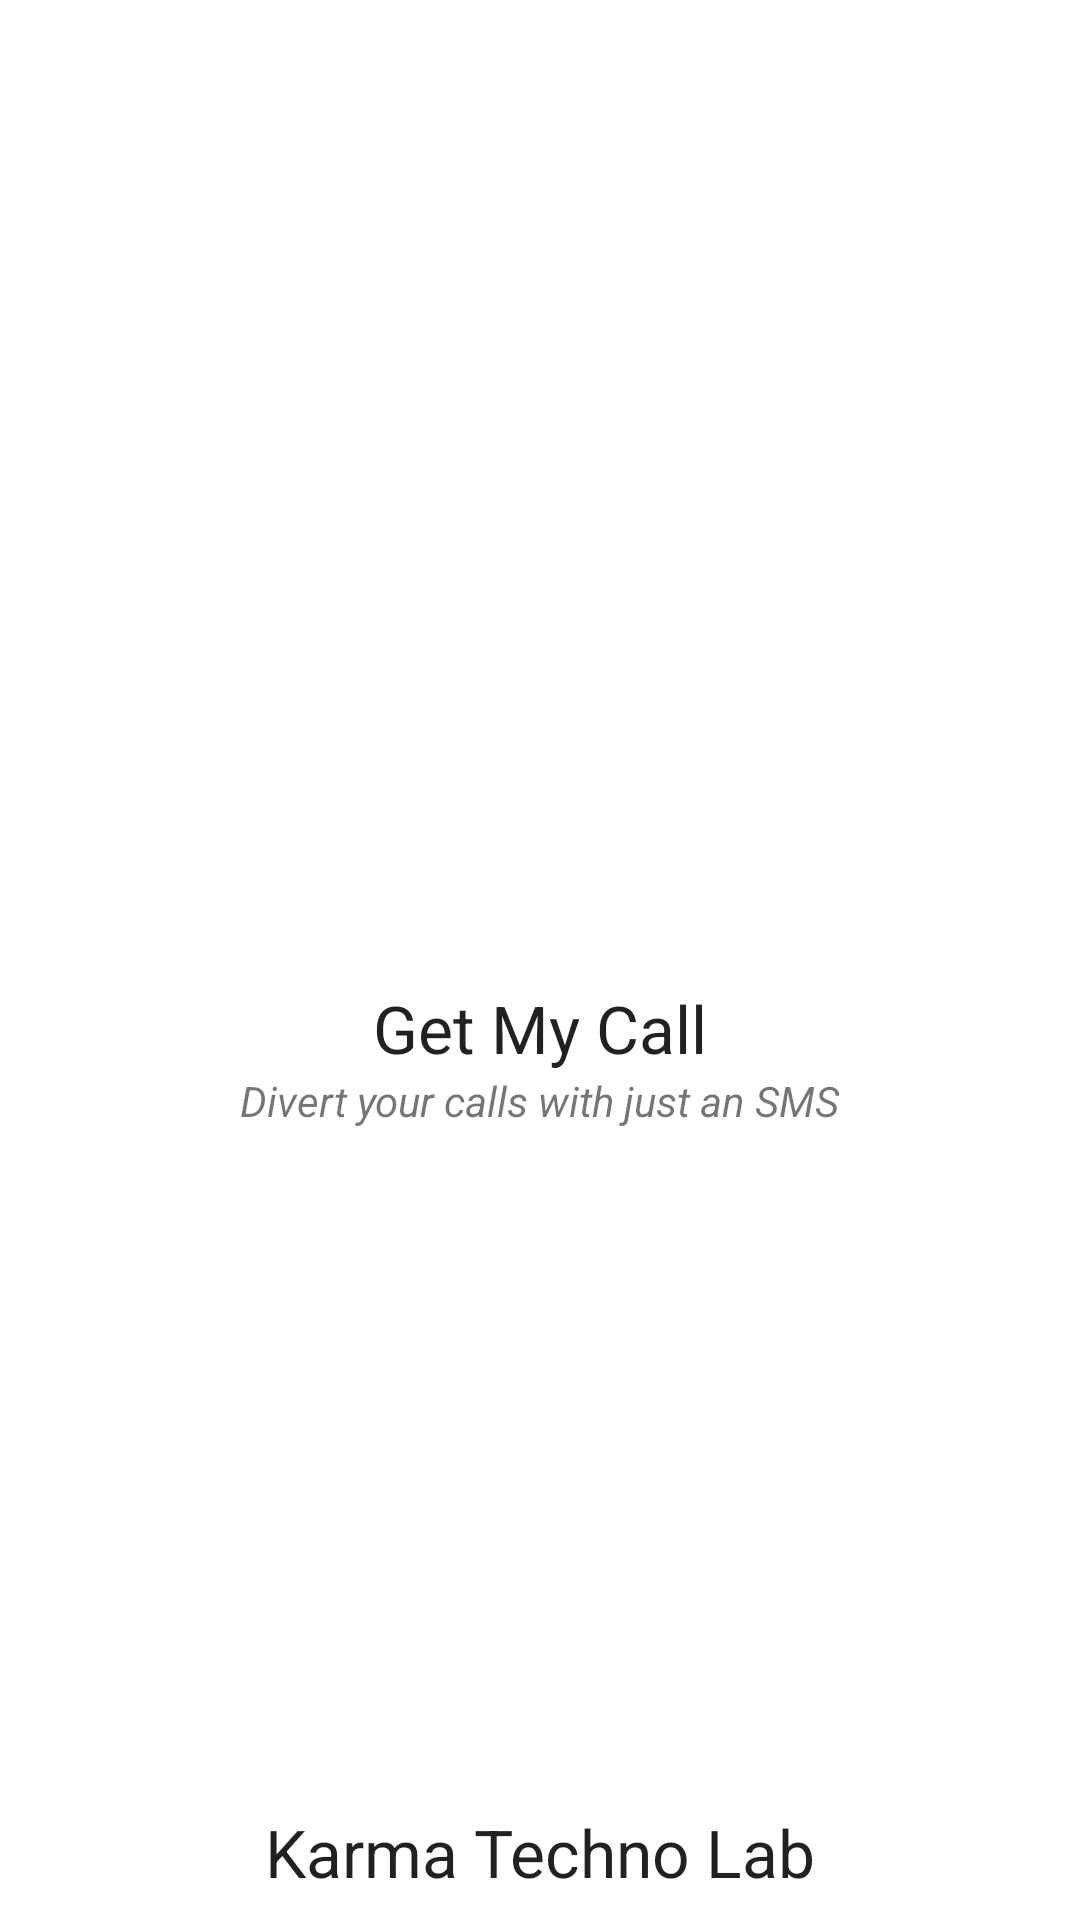

Android layout source for this screen:
<!-- AndroidManifest.xml: activity theme SplashTheme -->
<!-- res/layout/activity_splash.xml -->
<?xml version="1.0" encoding="utf-8"?>
<android.support.constraint.ConstraintLayout xmlns:android="http://schemas.android.com/apk/res/android"
    xmlns:app="http://schemas.android.com/apk/res-auto"
    xmlns:tools="http://schemas.android.com/tools"
    android:layout_width="match_parent"
    android:layout_height="match_parent"
    tools:context=".SplashActivity">

    <ImageView
        android:id="@+id/imageView"
        android:layout_width="wrap_content"
        android:layout_height="wrap_content"
        android:layout_marginBottom="8dp"
        android:layout_marginEnd="8dp"
        android:layout_marginStart="8dp"
        android:layout_marginTop="8dp"
        app:layout_constraintBottom_toBottomOf="parent"
        app:layout_constraintEnd_toEndOf="parent"
        app:layout_constraintStart_toStartOf="parent"
        app:layout_constraintTop_toTopOf="parent"
        app:srcCompat="@drawable/ic_android"
        tools:ignore="VectorDrawableCompat" />

    <TextView
        android:id="@+id/textView2"
        android:layout_width="wrap_content"
        android:layout_height="wrap_content"
        android:layout_marginEnd="8dp"
        android:layout_marginStart="8dp"
        android:layout_marginTop="8dp"
        android:text="Get My Call"
        android:textAppearance="@style/TextAppearance.AppCompat.Large"
        app:layout_constraintEnd_toEndOf="parent"
        app:layout_constraintStart_toStartOf="parent"
        app:layout_constraintTop_toBottomOf="@+id/imageView" />

    <TextView
        android:id="@+id/textView4"
        android:layout_width="wrap_content"
        android:layout_height="wrap_content"
        android:layout_marginEnd="8dp"
        android:layout_marginStart="8dp"
        android:text="@string/tagline"
        android:textStyle="italic"
        app:layout_constraintEnd_toEndOf="parent"
        app:layout_constraintStart_toStartOf="parent"
        app:layout_constraintTop_toBottomOf="@+id/textView2" />

    <TextView
        android:layout_width="wrap_content"
        android:layout_height="wrap_content"
        android:layout_marginBottom="8dp"
        android:text="@string/brand_name"
        android:textAppearance="@style/TextAppearance.AppCompat.Large"
        app:layout_constraintBottom_toBottomOf="parent"
        app:layout_constraintLeft_toLeftOf="parent"
        app:layout_constraintRight_toRightOf="parent" />

</android.support.constraint.ConstraintLayout>
<!-- resources referenced by this layout -->
<resources>
  <!-- drawable ic_android (drawable) -->
  <vector android:height="100dp" android:tint="#048EA6"
      android:viewportHeight="24.0" android:viewportWidth="24.0"
      android:width="100dp" xmlns:android="http://schemas.android.com/apk/res/android">
      <path android:fillColor="#FF000000" android:pathData="M6,18c0,0.55 0.45,1 1,1h1v3.5c0,0.83 0.67,1.5 1.5,1.5s1.5,-0.67 1.5,-1.5L11,19h2v3.5c0,0.83 0.67,1.5 1.5,1.5s1.5,-0.67 1.5,-1.5L16,19h1c0.55,0 1,-0.45 1,-1L18,8L6,8v10zM3.5,8C2.67,8 2,8.67 2,9.5v7c0,0.83 0.67,1.5 1.5,1.5S5,17.33 5,16.5v-7C5,8.67 4.33,8 3.5,8zM20.5,8c-0.83,0 -1.5,0.67 -1.5,1.5v7c0,0.83 0.67,1.5 1.5,1.5s1.5,-0.67 1.5,-1.5v-7c0,-0.83 -0.67,-1.5 -1.5,-1.5zM15.53,2.16l1.3,-1.3c0.2,-0.2 0.2,-0.51 0,-0.71 -0.2,-0.2 -0.51,-0.2 -0.71,0l-1.48,1.48C13.85,1.23 12.95,1 12,1c-0.96,0 -1.86,0.23 -2.66,0.63L7.85,0.15c-0.2,-0.2 -0.51,-0.2 -0.71,0 -0.2,0.2 -0.2,0.51 0,0.71l1.31,1.31C6.97,3.26 6,5.01 6,7h12c0,-1.99 -0.97,-3.75 -2.47,-4.84zM10,5L9,5L9,4h1v1zM15,5h-1L14,4h1v1z"/>
  </vector>
  <string name="brand_name">Karma Techno Lab</string>
  <string name="tagline">Divert your calls with just an SMS</string>
  <style name="SplashTheme" parent="Theme.AppCompat.Light.NoActionBar">
          <item name="android:windowTranslucentStatus">true</item>
          <item name="android:background">@color/splashAccent</item>
      </style>
  <color name="splashAccent">#FFFFFF</color>
</resources>
